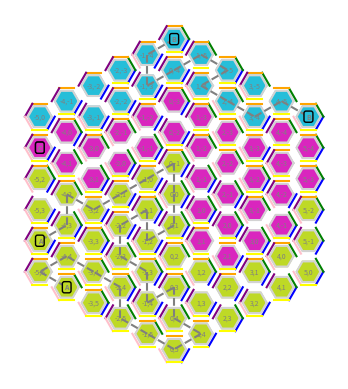

Source code (Python):
import matplotlib.pyplot as plt
import numpy as np
import random
import argparse

HEX_DIRECTIONS = [
    (+1, 0), (+1, -1), (0, -1), (-1, 0), (-1, +1), (0, +1)
]

SIDE_COLORS = ['Blue', 'Green', 'Orange', 'Purple', 'Pink', 'Yellow']


SPACING = 1.2

class Cell:
    def __init__(self):
        self.walls = [True] * 6  # Each cell has 6 walls initially
        self.visited = False
        self.set = None


def initialize_hexagon_grid(size):
    grid = {}
    for q in range(-size, size + 1):
        r1 = max(-size, -q - size)
        r2 = min(size, -q + size)
        for r in range(r1, r2 + 1):
            grid[(q, r)] = Cell()
    return grid


def is_valid_move(q, r, grid, current_set_index):
    if (q, r) in grid and not grid[(q, r)].visited:
        #if grid[(q, r)].set != current_set_index:
        #    return False
        return True
    return False


def generate_maze(grid, start_q, start_r, current_set_index):
    stack = [(start_q, start_r)]
    grid[(start_q, start_r)].visited = True
    grid[(start_q, start_r)].set = current_set_index

    while stack:
        q, r = stack[-1]
        #if (q, r) == exit_point:
        #    break
        neighbors = []

        for i, (dq, dr) in enumerate(HEX_DIRECTIONS):
            nq, nr = q + dq, r + dr
            if is_valid_move(nq, nr, grid, current_set_index):
                neighbors.append((nq, nr, i))

        if neighbors:
            nq, nr, direction = random.choice(neighbors)

            # Proceed with valid neighbor and update the walls and visited set
            grid[(nq, nr)].visited = True
            stack.append((nq, nr))
            grid[(q, r)].walls[direction] = False
            grid[(nq, nr)].walls[(direction + 3) % 6] = False  # Opposite wall
            print(f'disabled {(q, r)}:{SIDE_COLORS[direction]} and {(nq, nr)}:{SIDE_COLORS[(direction + 3) % 6]}')
            grid[(nq, nr)].set = current_set_index
        else:
            stack.pop()

        yield


def get_random_border_point(grid, exclude_points=[], current_set=None):
    border_points = [point for point in grid if
                     len([True for dq, dr in HEX_DIRECTIONS if (point[0] + dq, point[1] + dr) not in grid]) > 0]
    point = None
    wrong_set = True
    while not point or point in exclude_points or wrong_set:
        point = random.choice(border_points)
        if current_set is None:
            wrong_set = False
        else:
            wrong_set = (grid[(point[0], point[1])].set != current_set)
    return point


def create_intertwined_mazes(size, num_mazes, seed=None):
    if seed is not None:
        random.seed(seed)

    grid = initialize_hexagon_grid(size)

    # Define random starting points on the border of the maze
    starts = []
    for _ in range(num_mazes):
        start = get_random_border_point(grid, exclude_points=starts)
        starts.append(start)

    # Initialize maze generators
    mazes = [generate_maze(grid, start[0], start[1], i) for i, start in enumerate(starts)]

    # Alternate steps between the mazes
    while mazes:
        for i, maze in enumerate(mazes[:]):
            try:
                next(maze)
            except StopIteration:
                mazes.remove(maze)

    # Define random exit points within the grid
    exits = []
    for i in range(num_mazes):
        grid_exit = get_random_border_point(grid, exclude_points=exits, current_set=i)
        exits.append(grid_exit)

    return grid, starts, exits


def hsl_to_rgb(h, s, l):
    c = (1 - abs(2 * l - 1)) * s
    x = c * (1 - abs((h / 60) % 2 - 1))
    m = l - c / 2

    if 0 <= h < 60:
        r, g, b = c, x, 0
    elif 60 <= h < 120:
        r, g, b = x, c, 0
    elif 120 <= h < 180:
        r, g, b = 0, c, x
    elif 180 <= h < 240:
        r, g, b = 0, x, c
    elif 240 <= h < 300:
        r, g, b = x, 0, c
    else:
        r, g, b = c, 0, x

    r = (r + m)
    g = (g + m)
    b = (b + m)
    return (r, g, b)


def get_complementary_colors(seed, num_colors):
    random.seed(seed)
    h = random.randint(0, 360)
    s, l = 0.7, 0.5
    colors = []
    for i in range(num_colors):
        hue = (h + (i * (360 // num_colors))) % 360
        colors.append(hsl_to_rgb(hue, s, l))
    return colors


def draw_hex(ax, q, r, x_center, y_center, size, color='black', fill_color=None):
    angles = np.linspace(0, 2 * np.pi, 7)
    x_hex = x_center + size * np.cos(angles) * .8
    y_hex = y_center + size * np.sin(angles) * .8
    ax.plot(x_hex, y_hex, color="lightgray")
    if fill_color:
        ax.fill(x_hex, y_hex, color=fill_color)
    ax.text(x_center, y_center, f'{q},{r}', color='gray', ha='center', va='center', fontsize=5)


def plot_maze(grid, starts, exits, colors, solutions):
    fig, ax = plt.subplots()
    ax.set_aspect('equal')

    size = 1
    for (q, r), cell in grid.items():
        x_center = size * 3 / 2 * q * SPACING
        y_center = - size * np.sqrt(3) * (r + q / 2) * SPACING
        if grid[(q, r)].set is not None:
            draw_hex(ax, q, r, x_center, y_center, size, color='black', fill_color=colors[grid[(q, r)].set])
        else:
            draw_hex(ax, q, r, x_center, y_center, size, color='black')
        for direction, wall in enumerate(cell.walls):
            if wall:
                x0, y0 = x_center + size * np.cos(np.pi / 3 * ((direction - 1) % 6)), y_center + size * np.sin(
                    np.pi / 3 * ((direction - 1) % 6))
                x1, y1 = x_center + size * np.cos(np.pi / 3 * ((direction - 0) % 6)), y_center + size * np.sin(
                    np.pi / 3 * ((direction - 0) % 6))
                ax.plot([x0, x1], [y0, y1], color=SIDE_COLORS[direction])

    # Mark entrances and exits
    def mark_point(ax, q, r, label, color):
        x_center = size * 3 / 2 * q * SPACING
        y_center = - size * np.sqrt(3) * (r + q / 2) * SPACING
        ax.text(x_center, y_center, label, color='gray', ha='center', va='center', fontsize=5, fontweight='bold',
                bbox=dict(facecolor=color, edgecolor='black', boxstyle='round,pad=0.3'))

    labels = 'ABCDEFGHIJKLMNOPQRSTUVWXYZ'
    for i, (start, exit) in enumerate(zip(starts, exits)):
        mark_point(ax, start[0], start[1], labels[i], colors[i])
        mark_point(ax, exit[0], exit[1], labels[i], colors[i])

    # Draw solution paths
    for i, solution in enumerate(solutions):
        for (q, r), (nq, nr) in zip(solution, solution[1:]):
            x0 = size * 3 / 2 * q * SPACING
            y0 = - size * np.sqrt(3) * (r + q / 2) * SPACING
            x1 = size * 3 / 2 * nq * SPACING
            y1 = - size * np.sqrt(3) * (nr + nq / 2) * SPACING
            ax.plot([x0, x1], [y0, y1], color="grey", linestyle='--') #colors[i]

    plt.axis('off')
    plt.show()


def find_solution(grid, start, exit):
    stack = [(start, [start])]
    visited = set([start])

    while stack:
        (q, r), path = stack.pop()
        if (q, r) == exit:
            return path

        for dq, dr in HEX_DIRECTIONS:
            nq, nr = q + dq, r + dr
            if (nq, nr) in grid and not grid[(nq, nr)].walls[(HEX_DIRECTIONS.index((dq, dr)) + 3) % 6] and (
            nq, nr) not in visited:
                visited.add((nq, nr))
                stack.append(((nq, nr), path + [(nq, nr)]))

    return []


def main():
    parser = argparse.ArgumentParser(description="Generate intertwined mazes.")
    parser.add_argument("--size", type=int, default=5, help="Size of the hexagonal grid")
    parser.add_argument("--num_mazes", type=int, default=3, help="Number of intertwined mazes")
    parser.add_argument("--seed", type=int, default=None, help="Random seed for maze generation")
    args = parser.parse_args()

    size = args.size
    num_mazes = args.num_mazes
    seed = args.seed

    colors = get_complementary_colors(seed, num_mazes)
    grid, starts, exits = create_intertwined_mazes(size, num_mazes, seed)
    solutions = [find_solution(grid, start, exit) for start, exit in zip(starts, exits)]
    plot_maze(grid, starts, exits, colors, solutions)


if __name__ == "__main__":
    main()
